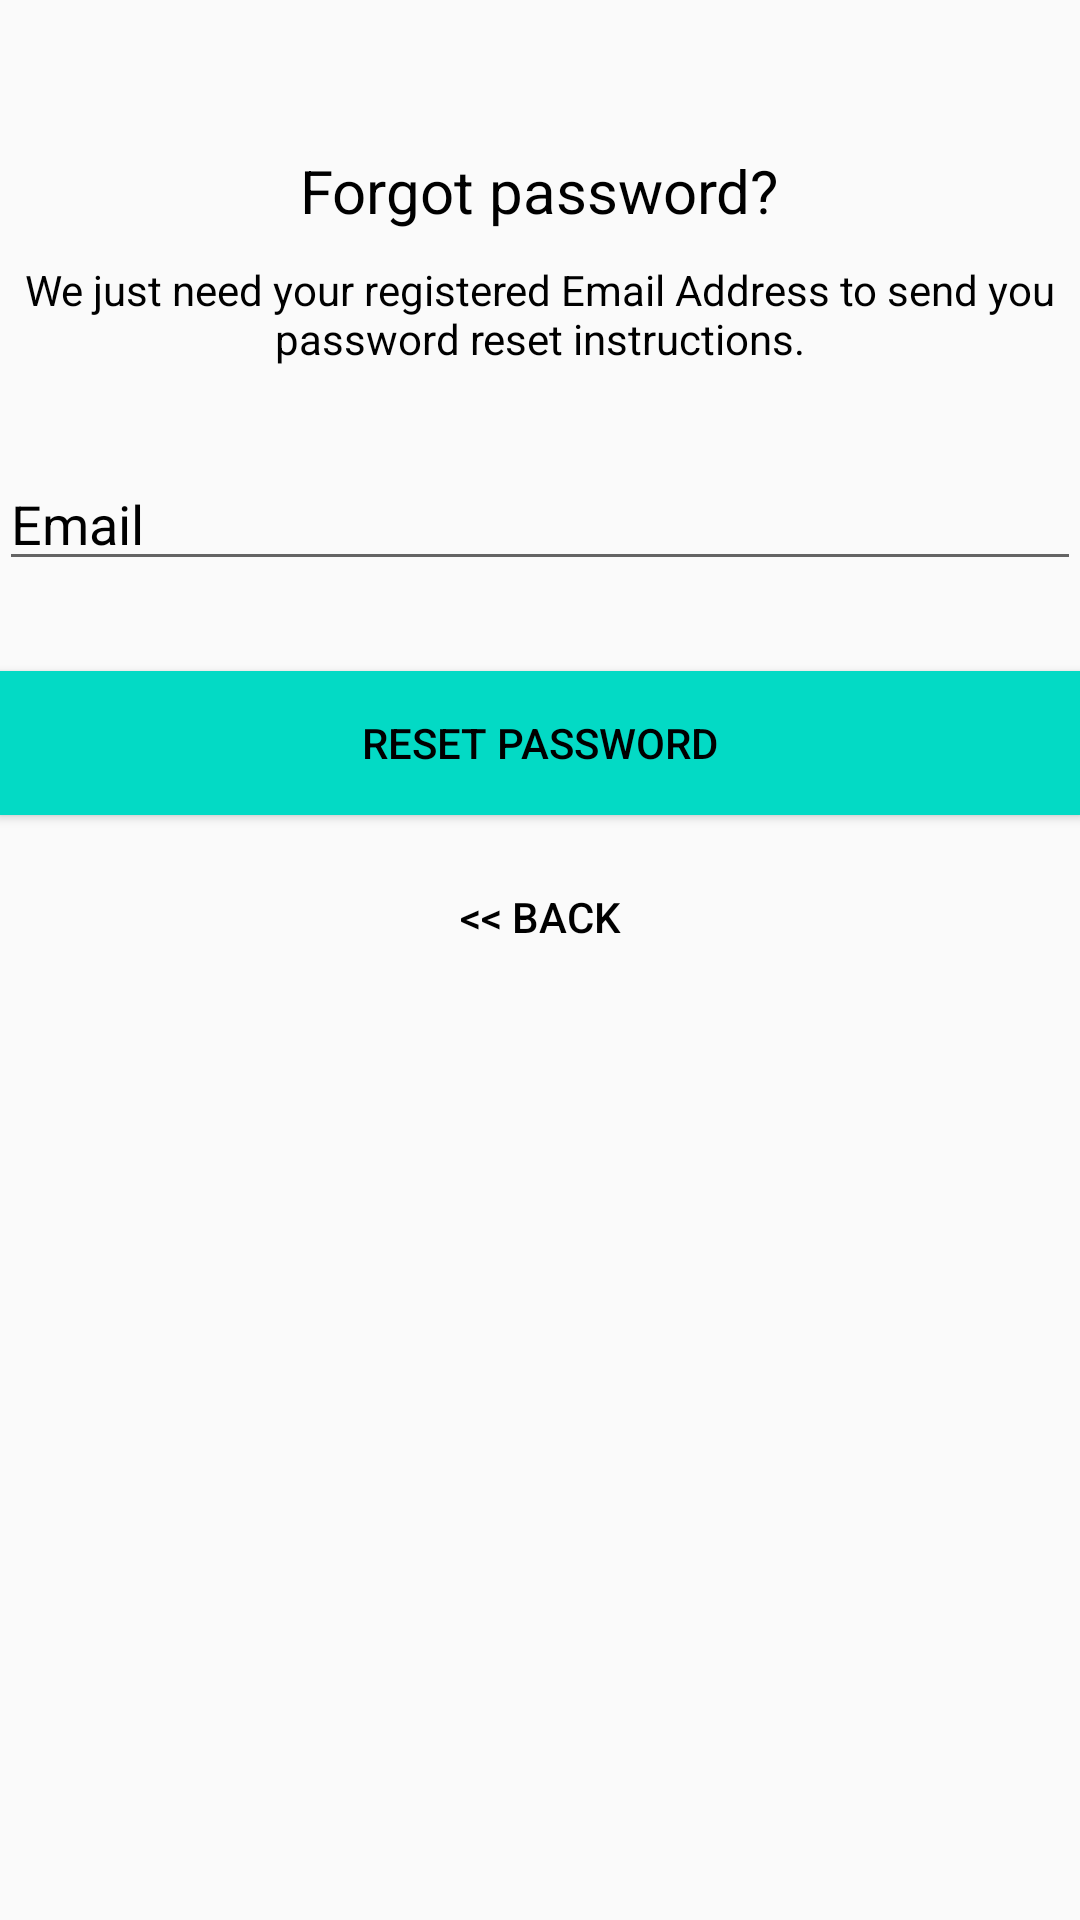

Android layout source for this screen:
<!-- AndroidManifest.xml: application theme AppTheme -->
<!-- res/layout/activity_reset_password.xml -->
<?xml version="1.0" encoding="utf-8"?>
<androidx.constraintlayout.widget.ConstraintLayout xmlns:android="http://schemas.android.com/apk/res/android"
    xmlns:app="http://schemas.android.com/apk/res-auto"
    xmlns:tools="http://schemas.android.com/tools"
    android:layout_width="match_parent"
    android:layout_height="match_parent">

    <LinearLayout
        android:id="@+id/linearLayout3"
        android:layout_width="0dp"
        android:layout_height="wrap_content"
        android:layout_marginTop="30dp"
        android:gravity="center"
        android:orientation="vertical"
        android:padding="@dimen/activity_horizontal_margin"
        app:layout_constraintEnd_toEndOf="parent"
        app:layout_constraintStart_toStartOf="parent"
        app:layout_constraintTop_toTopOf="parent">


        <ImageView
            android:layout_width="wrap_content"
            android:layout_height="wrap_content"
            android:layout_gravity="center_horizontal"
            android:layout_marginBottom="10dp"
            android:src="@drawable/ic_launcher_background"

            />

        <TextView
            android:layout_width="wrap_content"
            android:layout_height="wrap_content"
            android:layout_gravity="center_horizontal"
            android:padding="10dp"
            android:text="@string/lbl_forgot_password"
            android:textColor="@android:color/black"
            android:textSize="20dp"
            tools:ignore="SpUsage" />

        <TextView
            android:layout_width="wrap_content"
            android:layout_height="wrap_content"
            android:layout_marginBottom="10dp"
            android:gravity="center_horizontal"
            android:padding="@dimen/activity_horizontal_margin"
            android:text="@string/forgot_password_msg"
            android:textColor="@android:color/black"
            android:textSize="14sp" />


        <EditText
            android:id="@+id/email"
            android:layout_width="match_parent"
            android:layout_height="wrap_content"
            android:layout_marginTop="20dp"
            android:layout_marginBottom="10dp"
            android:hint="@string/hint_email"
            android:inputType="textEmailAddress"
            android:textColor="@android:color/black"
            android:textColorHint="@android:color/black" />


        

        <Button
            android:id="@+id/btn_reset_password"
            android:layout_width="fill_parent"
            android:layout_height="wrap_content"
            android:layout_marginTop="20dip"
            android:background="@color/colorAccent"
            android:text="@string/btn_reset_password"
            android:textColor="@android:color/black" />

        <Button
            android:id="@+id/btn_back"
            android:layout_width="wrap_content"
            android:layout_height="wrap_content"
            android:layout_marginTop="10dp"
            android:background="@null"
            android:text="@string/btn_back"
            android:textColor="#000000" />

    </LinearLayout>

    <ProgressBar
        android:id="@+id/progressBar"
        android:layout_width="30dp"
        android:layout_height="30dp"
        android:layout_gravity="center|bottom"
        android:visibility="gone"
        app:layout_constraintBottom_toTopOf="parent"
        app:layout_constraintEnd_toStartOf="parent"
        app:layout_constraintStart_toStartOf="parent"
        app:layout_constraintTop_toTopOf="parent" />


</androidx.constraintlayout.widget.ConstraintLayout>
<!-- resources referenced by this layout -->
<resources>
  <string name="btn_back">&lt;&lt; Back</string>
  <string name="btn_reset_password">Reset Password</string>
  <string name="forgot_password_msg">We just need your registered Email Address to send you password reset instructions.</string>
  <string name="hint_email">Email</string>
  <string name="lbl_forgot_password">Forgot password?</string>
  <style name="AppTheme" parent="Theme.AppCompat.Light.DarkActionBar">
          
          <item name="colorPrimary">@color/colorPrimary</item>
          <item name="colorPrimaryDark">@color/colorPrimaryDark</item>
          <item name="colorAccent">@color/colorAccent</item>
      </style>
  <!-- not gathered from this repository: default colours our renderer supplied (Android Studio template values) -->
  <color name="colorPrimary">#FF6200EE</color>
  <color name="colorPrimaryDark">#FF3700B3</color>
  <color name="colorAccent">#FF03DAC5</color>
</resources>
